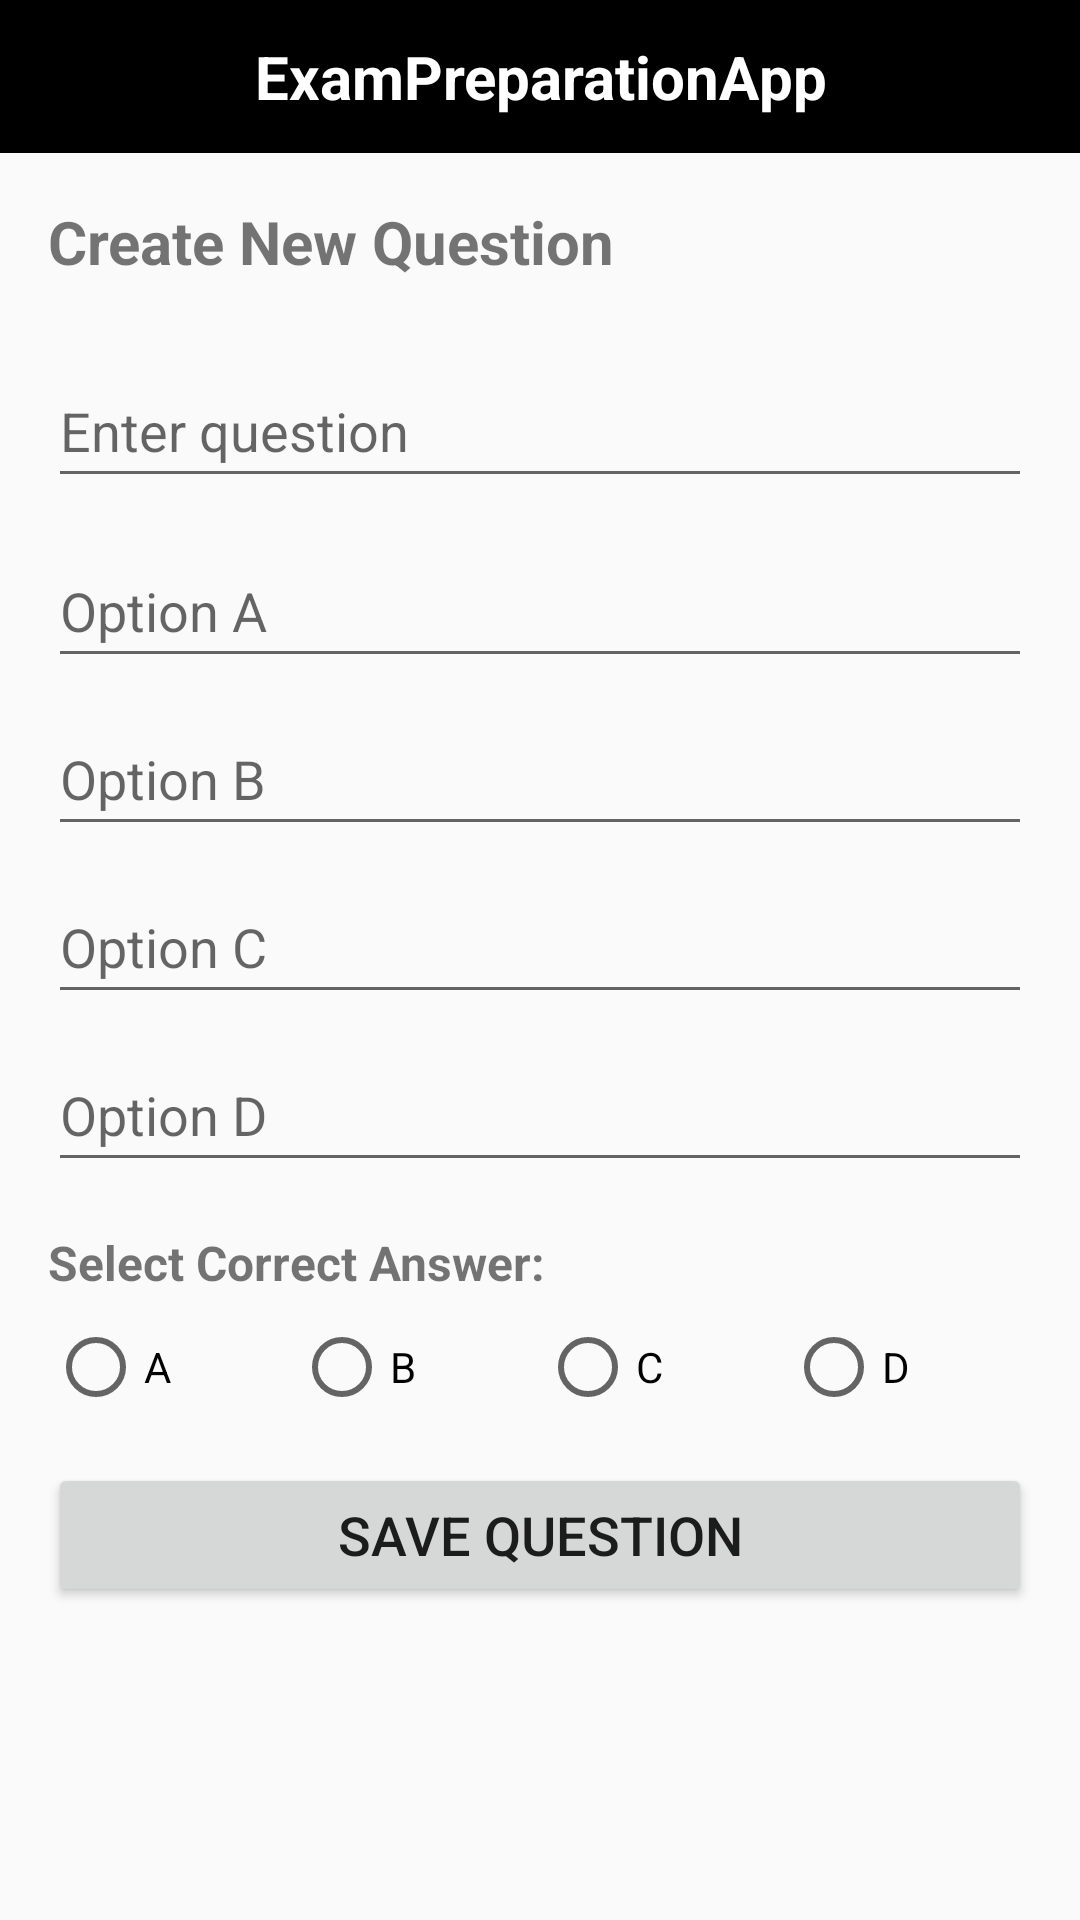

Layout XML and referenced resources for this Android screen:
<!-- AndroidManifest.xml: activity theme Theme.AppCompat.Light.NoActionBar -->
<!-- res/layout/activity_create_question.xml -->
<?xml version="1.0" encoding="utf-8"?>
<LinearLayout xmlns:android="http://schemas.android.com/apk/res/android"
    android:layout_width="match_parent"
    android:layout_height="match_parent"
    android:orientation="vertical">

    
    <TextView
        android:layout_width="match_parent"
        android:layout_height="wrap_content"
        android:text="ExamPreparationApp"
        android:textSize="20sp"
        android:textStyle="bold"
        android:gravity="center"
        android:padding="12dp"
        android:background="#000000"
        android:textColor="#FFFFFF"/>

    
    <ScrollView
        android:layout_width="match_parent"
        android:layout_height="match_parent"
        android:padding="16dp">

        <LinearLayout
            android:layout_width="match_parent"
            android:layout_height="wrap_content"
            android:orientation="vertical">

            <TextView
                android:layout_width="wrap_content"
                android:layout_height="wrap_content"
                android:text="Create New Question"
                android:textSize="20sp"
                android:textStyle="bold"
                android:layout_marginBottom="24dp"/>

            <EditText
                android:id="@+id/edtQuestion"
                android:layout_width="match_parent"
                android:layout_height="wrap_content"
                android:hint="Enter question"
                android:minHeight="48dp"
                android:layout_marginBottom="12dp"/>

            <EditText
                android:id="@+id/edtOptionA"
                android:layout_width="match_parent"
                android:layout_height="wrap_content"
                android:hint="Option A"
                android:minHeight="48dp"
                android:layout_marginBottom="8dp"/>

            <EditText
                android:id="@+id/edtOptionB"
                android:layout_width="match_parent"
                android:layout_height="wrap_content"
                android:hint="Option B"
                android:minHeight="48dp"
                android:layout_marginBottom="8dp"/>

            <EditText
                android:id="@+id/edtOptionC"
                android:layout_width="match_parent"
                android:layout_height="wrap_content"
                android:hint="Option C"
                android:minHeight="48dp"
                android:layout_marginBottom="8dp"/>

            <EditText
                android:id="@+id/edtOptionD"
                android:layout_width="match_parent"
                android:layout_height="wrap_content"
                android:hint="Option D"
                android:minHeight="48dp"
                android:layout_marginBottom="16dp"/>

            <TextView
                android:layout_width="wrap_content"
                android:layout_height="wrap_content"
                android:text="Select Correct Answer:"
                android:textSize="16sp"
                android:textStyle="bold"
                android:layout_marginBottom="8dp"/>

            <RadioGroup
                android:id="@+id/radioGroupCorrect"
                android:layout_width="match_parent"
                android:layout_height="wrap_content"
                android:orientation="horizontal"
                android:layout_marginBottom="16dp">

                <RadioButton
                    android:id="@+id/rbA"
                    android:layout_width="0dp"
                    android:layout_height="wrap_content"
                    android:layout_weight="1"
                    android:text="A"/>

                <RadioButton
                    android:id="@+id/rbB"
                    android:layout_width="0dp"
                    android:layout_height="wrap_content"
                    android:layout_weight="1"
                    android:text="B"/>

                <RadioButton
                    android:id="@+id/rbC"
                    android:layout_width="0dp"
                    android:layout_height="wrap_content"
                    android:layout_weight="1"
                    android:text="C"/>

                <RadioButton
                    android:id="@+id/rbD"
                    android:layout_width="0dp"
                    android:layout_height="wrap_content"
                    android:layout_weight="1"
                    android:text="D"/>

            </RadioGroup>

            <Button
                android:id="@+id/btnSave"
                android:layout_width="match_parent"
                android:layout_height="wrap_content"
                android:text="SAVE QUESTION"
                android:textSize="18sp"/>

        </LinearLayout>
    </ScrollView>

</LinearLayout>
<!-- resources referenced by this layout -->
<resources>

</resources>
